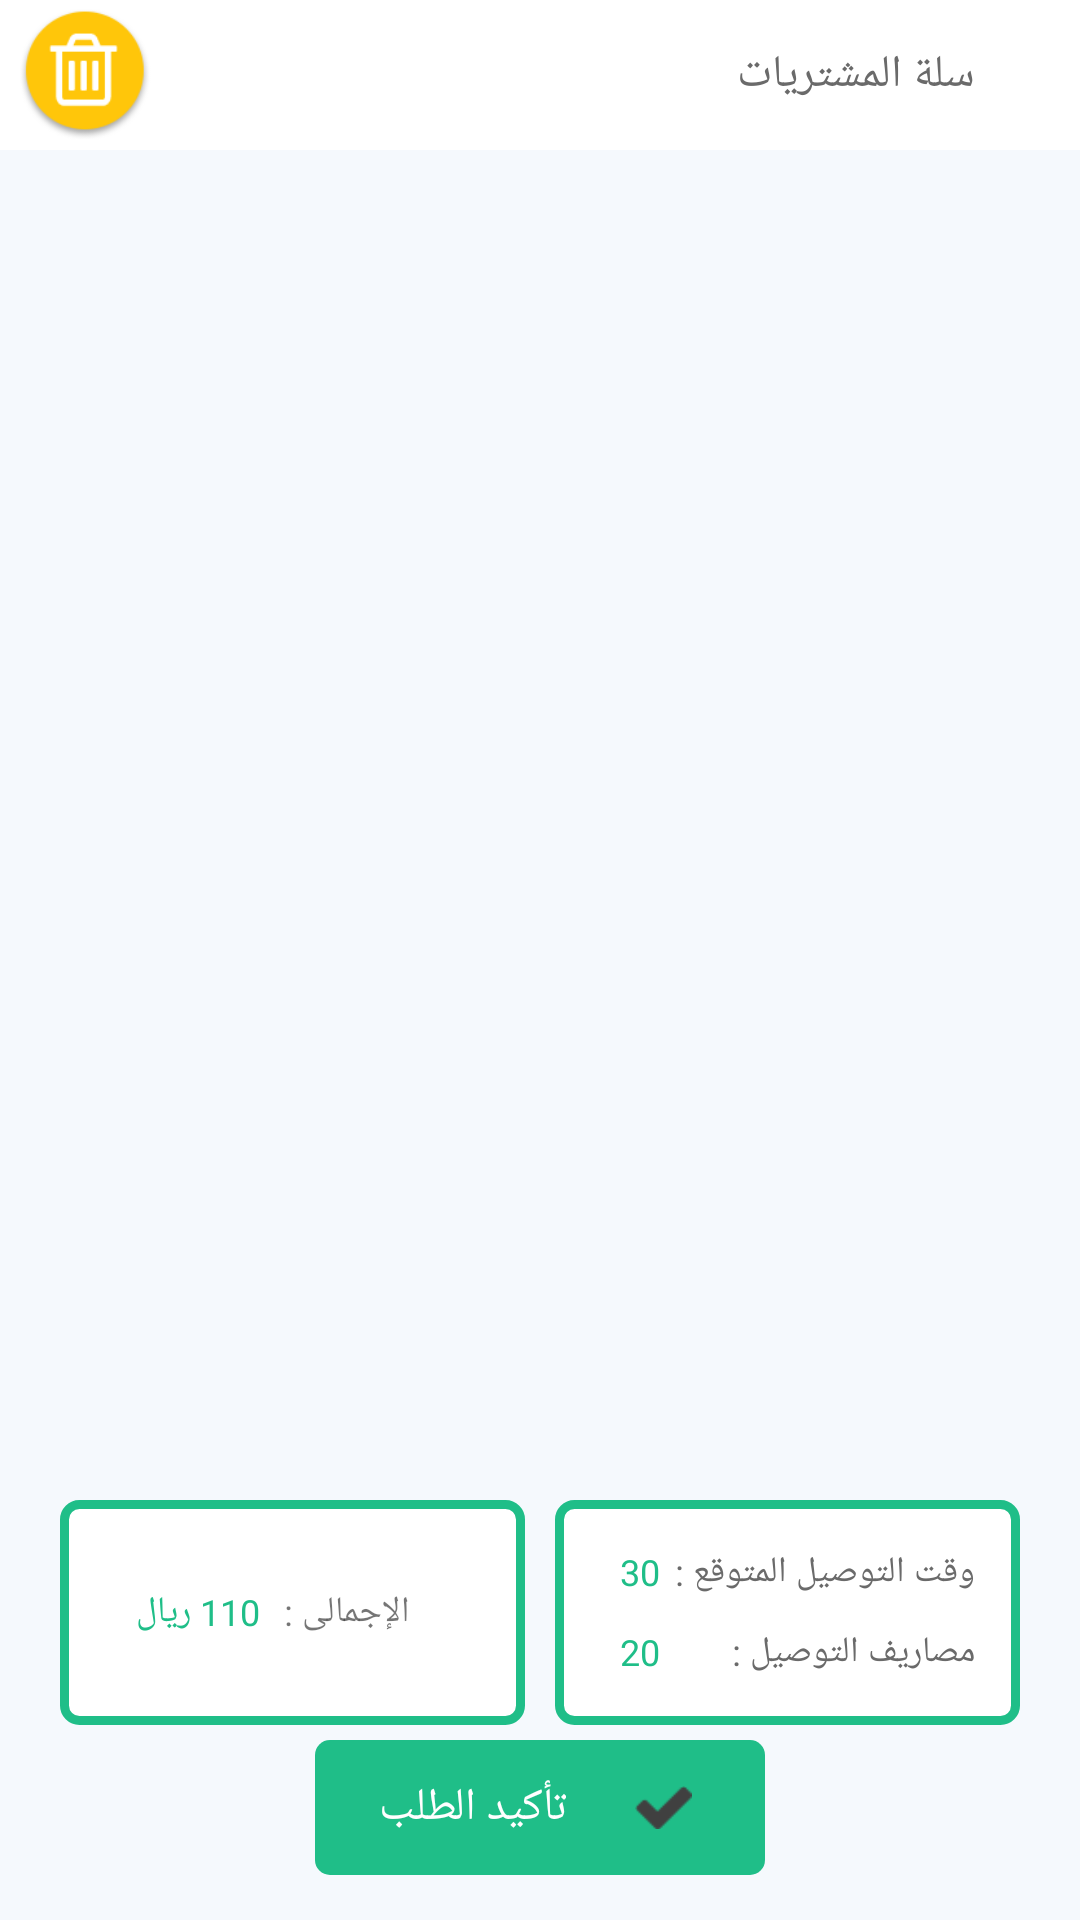

This screen was rendered from an Android layout file. Write that file and the resources it references.
<!-- AndroidManifest.xml: application theme AppTheme -->
<!-- res/layout/layout_itemcart.xml -->
<RelativeLayout xmlns:android="http://schemas.android.com/apk/res/android"
    xmlns:tools="http://schemas.android.com/tools"
    android:layout_width="match_parent"
    android:layout_height="match_parent"
    android:background="@color/lightt_grey">

    <RelativeLayout
        android:id="@+id/top_parent"
        android:layout_width="match_parent"
        android:layout_height="50dp"
        android:background="@color/white">

        <ImageView
            android:id="@+id/delete_all"
            android:layout_width="wrap_content"
            android:layout_height="wrap_content"
            android:src="@drawable/delete"
            android:layout_centerVertical="true"
            android:padding="3dp"/>

        <TextView
            android:layout_width="wrap_content"
            android:layout_height="wrap_content"
            android:layout_centerVertical="true"
            android:textColor="@color/grey"
            android:layout_alignParentRight="true"
            android:layout_marginRight="35dp"
            android:text="سلة المشتريات"
            android:textSize="15sp"/>


    </RelativeLayout>
<ListView
   android:id="@+id/list_cart"
    android:layout_below="@+id/top_parent"
    android:layout_above="@+id/bottom_parent"
   android:layout_margin="10dp"
    android:layout_width="match_parent"
    android:layout_height="match_parent">

</ListView>


    <RelativeLayout
        android:id="@+id/bottom_parent"
        android:layout_width="match_parent"
        android:layout_height="130dp"
        android:layout_marginBottom="10dp"
        android:layout_margin="10dp"
        android:layout_alignParentBottom="true">

        <LinearLayout
            android:layout_width="match_parent"
            android:layout_height="75dp"
            android:weightSum="1"
            android:orientation="horizontal"
            android:gravity="center">

            <RelativeLayout
                android:layout_width="0dp"
                android:layout_height="75dp"
                android:layout_weight=".5"
                android:padding="5dp"
                android:layout_marginLeft="10dp"
                android:layout_marginRight="5dp"
                android:gravity="center"
                android:background="@drawable/green_bg">

                <TextView
                    android:id="@+id/txt7"
                    android:layout_width="wrap_content"
                    android:layout_height="wrap_content"
                    android:layout_alignParentRight="true"
                    android:text=" الإجمالى : "
                    android:textSize="12sp"
                    android:layout_marginRight="10dp"/>

                <TextView
                    android:id="@+id/tv_total"
                    android:layout_width="wrap_content"
                    android:layout_height="wrap_content"
                    android:gravity="right"
                    android:text="110 ريال"
                    android:minLines="1"
                    android:maxLines="1"
                    android:textSize="12sp"
                    android:layout_toLeftOf="@+id/txt7"
                    android:textColor="@color/colorPrimary"
                    android:layout_marginRight="5dp"/>


            </RelativeLayout>

            <RelativeLayout
                android:layout_width="0dp"
                android:layout_height="75dp"
                android:layout_weight=".5"
                android:layout_marginRight="10dp"
                android:layout_marginLeft="5dp"
                android:gravity="center"
                android:padding="5dp"
                android:layoutDirection="rtl"
                android:background="@drawable/green_bg">


                <TextView
                    android:id="@+id/txt5"
                    android:layout_width="wrap_content"
                    android:layout_height="wrap_content"
                    android:layout_alignParentRight="true"
                    android:textColor="@color/grey"
                    android:text="وقت التوصيل المتوقع :"
                    android:textSize="12sp"
                    android:layout_marginRight="10dp"/>

                <TextView
                    android:layout_width="wrap_content"
                    android:layout_height="wrap_content"
                    android:gravity="right"
                    android:text="30 دقيقة"
                    android:maxLines="1"
                    android:textSize="12sp"
                    android:id="@+id/tv_del_time"
                    android:layout_toLeftOf="@+id/txt5"
                    android:textColor="@color/colorPrimary"
                    android:layout_marginRight="5dp"/>

                <TextView
                    android:id="@+id/txt6"
                    android:layout_width="wrap_content"
                    android:layout_height="wrap_content"
                    android:layout_alignParentRight="true"
                    android:text="مصاريف التوصيل :"
                    android:layout_below="@+id/txt5"
                    android:layout_marginTop="10dp"
                    android:textSize="12sp"
                    android:textColor="@color/grey"
                    android:layout_marginRight="10dp"/>

                <TextView
                    android:id="@+id/tv_del_cost"
                    android:layout_width="wrap_content"
                    android:layout_height="wrap_content"
                    android:gravity="right"
                    android:layout_below="@+id/txt5"
                    android:layout_marginTop="10dp"
                    android:text="20 ريال"
                    android:maxLines="1"
                    android:textSize="12sp"
                    android:layout_toLeftOf="@+id/txt5"
                    android:textColor="@color/colorPrimary"
                    android:layout_marginRight="5dp"/>

            </RelativeLayout>

        </LinearLayout>

        <RelativeLayout
            android:id="@+id/btn_gotoMob"
            android:layout_width="150dp"
            android:layout_height="45dp"
            android:layout_alignParentBottom="true"
            android:layout_marginBottom="5dp"
            android:layout_centerHorizontal="true"
            android:background="@drawable/button"
            android:clickable="true"
            android:gravity="center">

            <TextView
                android:layout_width="wrap_content"
                android:layout_height="match_parent"
                android:layout_centerInParent="true"
                android:layout_marginRight="10dp"
                android:layout_toLeftOf="@+id/img"
                android:gravity="center_vertical"
                android:text="تأكيد الطلب"
                android:textColor="@color/white"
                android:textSize="15sp"/>

            <ImageView
                android:id="@+id/img"
                android:layout_width="25dp"
                android:layout_height="25dp"
                android:layout_centerVertical="true"
                android:layout_marginLeft="10dp"
                android:padding="3dp"
                android:src="@drawable/tick"/>

        </RelativeLayout>


    </RelativeLayout>

</RelativeLayout>
<!-- resources referenced by this layout -->
<resources>
  <color name="colorPrimary">#1FBE88</color>
  <color name="grey">#6A6A6A</color>
  <color name="lightt_grey">#f5f9fd</color>
  <color name="white">#fff</color>
  <!-- drawable button (drawable-xhdpi) -->
  <?xml version="1.0" encoding="utf-8"?>
  <shape xmlns:android="http://schemas.android.com/apk/res/android"
         android:shape="rectangle" >
  
      <solid android:color="@color/colorPrimary" />
      <corners android:radius="5dip" />
  
  
  </shape>
  <!-- drawable delete: png bitmap (drawable-xhdpi, 5226 bytes) -->
  <!-- drawable green_bg (drawable-xhdpi) -->
  <?xml version="1.0" encoding="utf-8"?>
  <shape xmlns:android="http://schemas.android.com/apk/res/android"
         android:shape="rectangle" >
  
      <solid android:color="#ffffff" />
      <corners android:radius="5dip"/>
      <stroke android:color="@color/colorPrimary"
              android:width="3dp"/>
  
      <item android:name="android:shadowColor">#000000</item>
      <item android:name="android:shadowRadius">5</item>
      <item android:name="android:shadowDy">3</item>
  
  </shape>
  <!-- drawable tick: png bitmap (drawable-xhdpi, 21268 bytes) -->
  <style name="AppTheme" parent="Theme.AppCompat.Light.DarkActionBar">
          
          <item name="colorPrimary">@color/colorPrimary</item>
          <item name="colorPrimaryDark">@color/colorPrimaryDark</item>
          <item name="colorAccent">@color/colorAccent</item>
      </style>
  <color name="colorPrimaryDark">#126046</color>
  <color name="colorAccent">#fff</color>
</resources>
